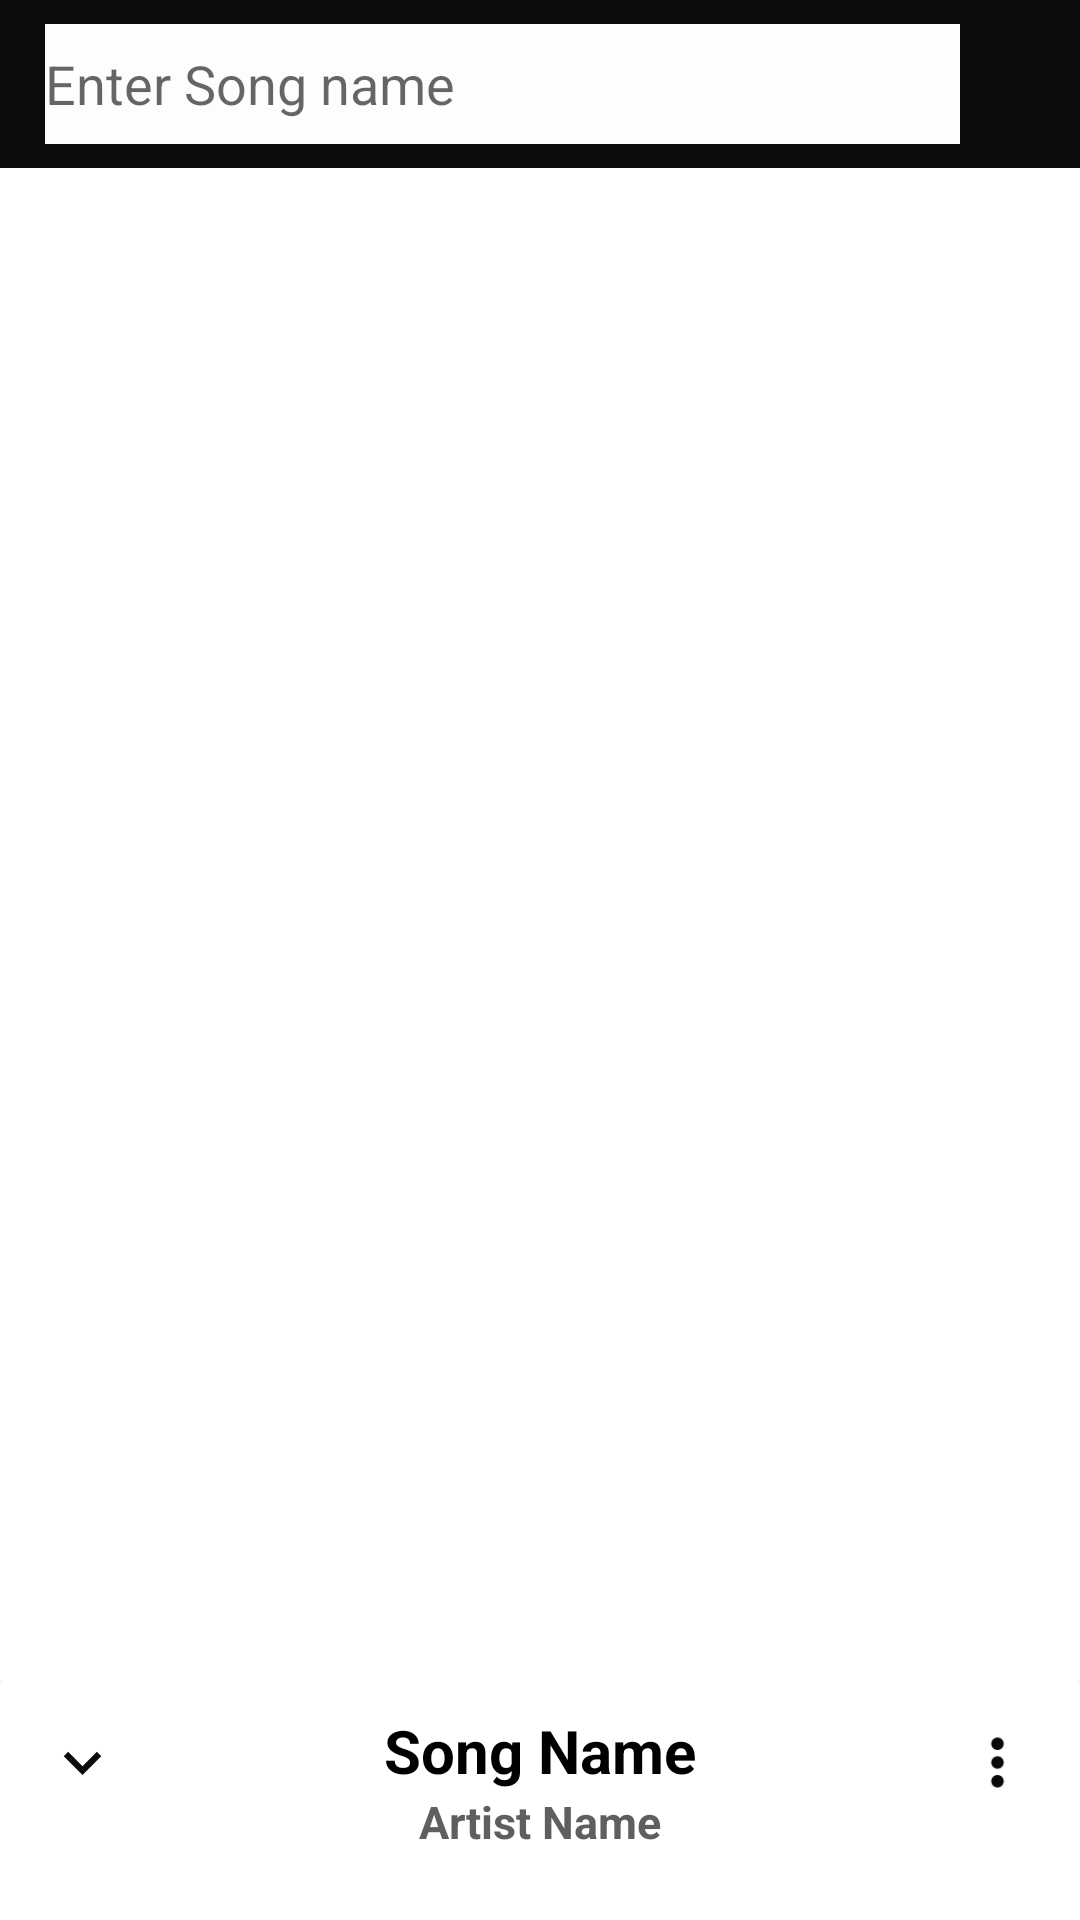

Layout XML and referenced resources for this Android screen:
<!-- AndroidManifest.xml: application theme Theme.SimpleMusicPlayer -->
<!-- res/layout/activity_main.xml -->
<?xml version="1.0" encoding="utf-8"?>

<androidx.coordinatorlayout.widget.CoordinatorLayout xmlns:android="http://schemas.android.com/apk/res/android"
    xmlns:app="http://schemas.android.com/apk/res-auto"
    xmlns:tools="http://schemas.android.com/tools"
    android:orientation="vertical"
    android:layout_width="match_parent"
    android:layout_height="match_parent"
    tools:context=".MainActivity">

    <LinearLayout
        android:layout_width="match_parent"
        android:layout_height="match_parent"
        android:orientation="vertical">

    <RelativeLayout
        android:layout_width="match_parent"
        android:layout_height="?attr/actionBarSize"
        android:background="@color/colorAccent">

        <EditText
            android:id="@+id/searach_edittext"
            android:layout_width="match_parent"
            android:layout_height="40sp"
            android:layout_centerVertical="true"
            android:layout_marginStart="15sp"
            android:layout_toLeftOf="@+id/search_mag_icon"
            android:background="#FDFDFD"
            android:drawablePadding="10sp"
            android:hint="Enter Song name"
            android:textColor="#0E0D0D" />
        <ImageView
            android:id="@+id/search_mag_icon"
            android:layout_width="25sp"
            android:layout_height="25sp"
            android:src="@drawable/ic_baseline_search_24"
            android:layout_centerVertical="true"
            android:layout_alignParentEnd="true"
            android:layout_marginEnd="15sp"
            app:tint="#fff"/>

    </RelativeLayout>

    <androidx.recyclerview.widget.RecyclerView
        android:layout_width="match_parent"
        android:layout_height="match_parent"
        android:id="@+id/recyclerview"/>

    </LinearLayout>
    <include layout="@layout/playmusic_layout" />

</androidx.coordinatorlayout.widget.CoordinatorLayout>
<!-- res/layout/playmusic_layout.xml (included above) -->
<?xml version="1.0" encoding="utf-8"?>

<LinearLayout xmlns:android="http://schemas.android.com/apk/res/android"
    xmlns:app="http://schemas.android.com/apk/res-auto"
    android:id="@+id/bottomLayout"
    android:layout_width="match_parent"
    android:layout_height="match_parent"
    android:background="#fff"
    android:clickable="true"
    app:behavior_hideable="true"
    app:behavior_peekHeight="80sp"

    android:orientation="vertical"
    app:layout_behavior="@string/bottom_sheet_behavior">

    <androidx.cardview.widget.CardView
        android:layout_width="match_parent"
        android:layout_height="match_parent"
        app:cardElevation="5sp">


        <RelativeLayout
            android:layout_width="match_parent"
            android:layout_height="match_parent">


            <ImageView
                android:id="@+id/collapse_btn"
                android:layout_width="25sp"
                android:layout_height="25sp"
                android:layout_margin="15sp"
                android:src="@drawable/ic_baseline_keyboard_arrow_down_24" />

            <ImageView
                android:layout_width="25sp"
                android:layout_height="25sp"
                android:layout_alignParentEnd="true"
                android:layout_margin="15sp"
                android:src="@drawable/ic_baseline_more_vert_24"

                />

            <TextView
                android:id="@+id/song_title_bar"
                android:layout_width="match_parent"
                android:layout_height="wrap_content"
                android:layout_marginTop="10sp"
                android:gravity="center"
                android:text="Song Name"
                android:textColor="#000"
                android:textSize="20sp"
                android:textStyle="bold" />

            <TextView
                android:id="@+id/song_artist_name"
                android:layout_width="match_parent"
                android:layout_height="wrap_content"
                android:layout_below="@+id/song_title_bar"
                android:gravity="center"
                android:text="Artist Name"
                android:textColor="#605F5F"
                android:textSize="15sp"
                android:textStyle="bold" />

            <RelativeLayout
                android:layout_width="match_parent"
                android:layout_height="match_parent">

                <SeekBar
                    android:id="@+id/seekBar"
                    android:layout_width="match_parent"
                    android:layout_height="wrap_content"
                    android:layout_marginTop="600sp"
                    android:progressTint="#BD2020"
                    android:thumbTint="#329132">

                </SeekBar>

                <TextView
                    android:id="@+id/start_text"
                    android:layout_width="wrap_content"
                    android:layout_height="wrap_content"
                    android:layout_below="@id/seekBar"
                    android:padding="2sp"
                    android:text="00:00"
                    android:textAppearance="?android:attr/textAppearanceSmall"
                    android:textColor="#121111"
                    android:textSize="15sp" />

                <TextView
                    android:id="@+id/end_text"
                    android:layout_width="wrap_content"
                    android:layout_height="wrap_content"
                    android:layout_below="@id/seekBar"
                    android:layout_alignParentEnd="true"
                    android:padding="2sp"
                    android:text="03:40"
                    android:textAppearance="?android:attr/textAppearanceSmall"
                    android:textColor="#151414"
                    android:textSize="15sp" />

                <ImageView
                    android:id="@+id/btn_previous"
                    android:layout_width="40sp"
                    android:layout_height="40sp"
                    android:layout_below="@id/start_text"
                    android:layout_marginLeft="140sp"
                    android:rotation="180"
                    android:src="@drawable/ic_next" />

                <ImageView
                    android:id="@+id/playpause_btn"
                    android:layout_width="40sp"
                    android:layout_height="40sp"
                    android:layout_below="@id/start_text"
                    android:layout_centerInParent="true"
                    android:layout_marginLeft="25sp"
                    android:layout_toRightOf="@id/btn_previous"
                    android:src="@drawable/ic_play" />

                <ImageView
                    android:id="@+id/btn_next"
                    android:layout_width="40sp"
                    android:layout_height="40sp"
                    android:layout_below="@id/start_text"
                    android:layout_centerInParent="true"
                    android:layout_marginLeft="25sp"
                    android:layout_toRightOf="@id/playpause_btn"
                    android:src="@drawable/ic_next" />
            </RelativeLayout>


        </RelativeLayout>

        <LinearLayout
            android:layout_width="match_parent"
            android:layout_height="match_parent"
            android:orientation="vertical">

            <ImageView
                android:layout_width="match_parent"
                android:layout_height="match_parent"
                android:layout_marginHorizontal="70sp"
                android:layout_marginTop="80sp"
                android:layout_marginBottom="300sp"
                android:background="#111212"
                android:src="@drawable/music_playing">

            </ImageView>
        </LinearLayout>

    </androidx.cardview.widget.CardView>

</LinearLayout>
<!-- resources referenced by this layout -->
<resources>
  <color name="colorAccent">#0C0C0C</color>
  <!-- drawable ic_baseline_keyboard_arrow_down_24 (drawable) -->
  <vector android:height="24dp" android:tint="#0A0A0A"
      android:viewportHeight="24" android:viewportWidth="24"
      android:width="24dp" xmlns:android="http://schemas.android.com/apk/res/android">
      <path android:fillColor="@android:color/white" android:pathData="M7.41,8.59L12,13.17l4.59,-4.58L18,10l-6,6 -6,-6 1.41,-1.41z"/>
  </vector>
  <!-- drawable ic_baseline_more_vert_24 (drawable) -->
  <vector android:height="24dp" android:tint="#0A0A0A"
      android:viewportHeight="24" android:viewportWidth="24"
      android:width="24dp" xmlns:android="http://schemas.android.com/apk/res/android">
      <path android:fillColor="@android:color/white" android:pathData="M12,8c1.1,0 2,-0.9 2,-2s-0.9,-2 -2,-2 -2,0.9 -2,2 0.9,2 2,2zM12,10c-1.1,0 -2,0.9 -2,2s0.9,2 2,2 2,-0.9 2,-2 -0.9,-2 -2,-2zM12,16c-1.1,0 -2,0.9 -2,2s0.9,2 2,2 2,-0.9 2,-2 -0.9,-2 -2,-2z"/>
  </vector>
  <!-- drawable ic_next (drawable) -->
  <vector android:height="24dp" android:tint="#0A0A0A"
      android:viewportHeight="24" android:viewportWidth="24"
      android:width="24dp" xmlns:android="http://schemas.android.com/apk/res/android">
      <path android:fillColor="@android:color/white" android:pathData="M6,18l8.5,-6L6,6v12zM16,6v12h2V6h-2z"/>
  </vector>
  <!-- drawable ic_play (drawable) -->
  <vector android:height="24dp" android:tint="#0A0A0A"
      android:viewportHeight="24" android:viewportWidth="24"
      android:width="24dp" xmlns:android="http://schemas.android.com/apk/res/android">
      <path android:fillColor="@android:color/white" android:pathData="M10,16.5l6,-4.5 -6,-4.5v9zM12,2C6.48,2 2,6.48 2,12s4.48,10 10,10 10,-4.48 10,-10S17.52,2 12,2zM12,20c-4.41,0 -8,-3.59 -8,-8s3.59,-8 8,-8 8,3.59 8,8 -3.59,8 -8,8z"/>
  </vector>
  <style name="Theme.SimpleMusicPlayer" parent="Theme.MaterialComponents.DayNight.DarkActionBar">
          
          <item name="colorPrimary">@color/black_trans</item>
          <item name="colorPrimaryVariant">@color/purple_700</item>
          <item name="colorOnPrimary">@color/white</item>
          
          <item name="colorSecondary">@color/teal_200</item>
          <item name="colorSecondaryVariant">@color/teal_700</item>
          <item name="colorOnSecondary">@color/black</item>
          
          <item name="android:statusBarColor" tools:targetApi="l">?attr/colorPrimaryVariant</item>
          
      </style>
  <color name="black_trans">#EB000000</color>
  <color name="purple_700">#1E6Cd6</color>
  <color name="white">#FFFFFFFF</color>
  <color name="teal_200">#FF03DAC5</color>
  <color name="teal_700">#FF018786</color>
  <color name="black">#FF000000</color>
</resources>
